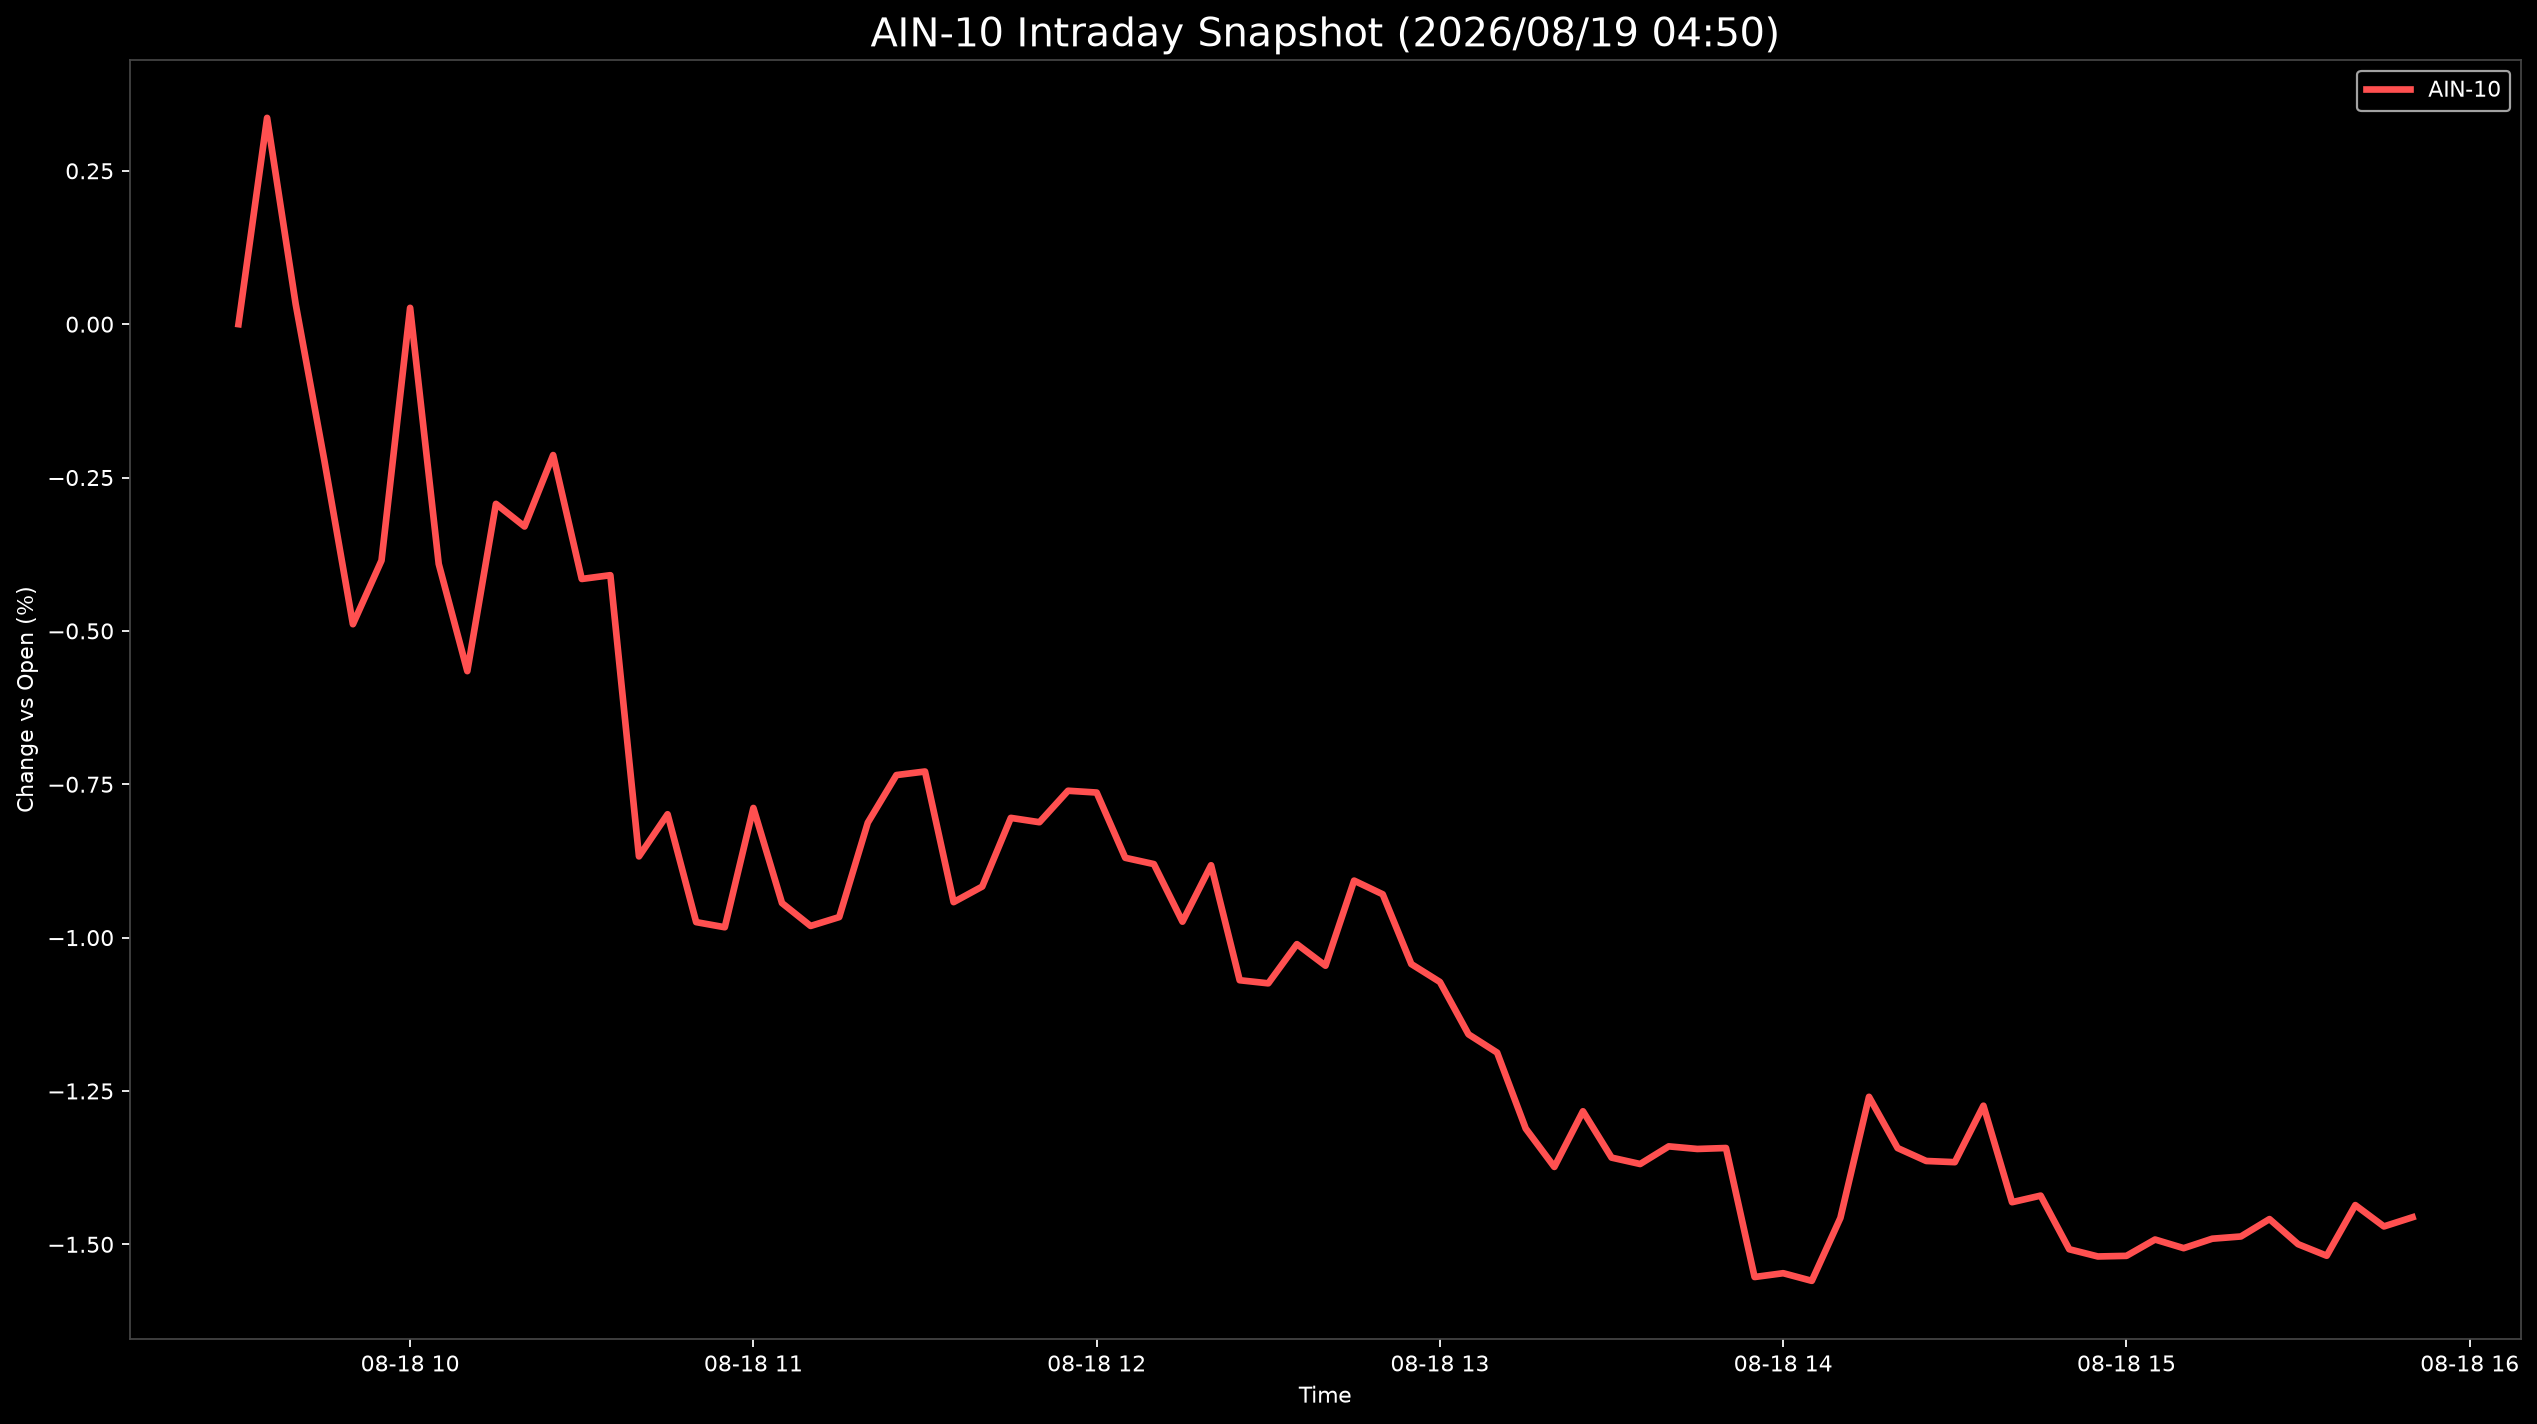

The data file committed next to this chart (first rows):
Datetime, AIN-10
2026-08-18 09:30:00, 0.0
2026-08-18 09:35:00, 0.3363
2026-08-18 09:40:00, 0.03248
2026-08-18 09:45:00, -0.2217
2026-08-18 09:50:00, -0.4891
2026-08-18 09:55:00, -0.3852
2026-08-18 10:00:00, 0.02664
2026-08-18 10:05:00, -0.3908
2026-08-18 10:10:00, -0.5656
2026-08-18 10:15:00, -0.2929
2026-08-18 10:20:00, -0.3298
2026-08-18 10:25:00, -0.2134
2026-08-18 10:30:00, -0.4153
2026-08-18 10:35:00, -0.4092
2026-08-18 10:40:00, -0.8676
2026-08-18 10:45:00, -0.7989
2026-08-18 10:50:00, -0.9747
2026-08-18 10:55:00, -0.9831
2026-08-18 11:00:00, -0.7886
2026-08-18 11:05:00, -0.9437
2026-08-18 11:10:00, -0.981
2026-08-18 11:15:00, -0.9665
2026-08-18 11:20:00, -0.8126
2026-08-18 11:25:00, -0.735
2026-08-18 11:30:00, -0.7292
2026-08-18 11:35:00, -0.9421
2026-08-18 11:40:00, -0.9167
2026-08-18 11:45:00, -0.8048
2026-08-18 11:50:00, -0.8119
2026-08-18 11:55:00, -0.7606
2026-08-18 12:00:00, -0.7635
2026-08-18 12:05:00, -0.8699
2026-08-18 12:10:00, -0.8801
2026-08-18 12:15:00, -0.974
2026-08-18 12:20:00, -0.882
2026-08-18 12:25:00, -1.069
2026-08-18 12:30:00, -1.075
2026-08-18 12:35:00, -1.011
2026-08-18 12:40:00, -1.046
2026-08-18 12:45:00, -0.9071
2026-08-18 12:50:00, -0.9294
2026-08-18 12:55:00, -1.043
2026-08-18 13:00:00, -1.072
2026-08-18 13:05:00, -1.158
2026-08-18 13:10:00, -1.187
2026-08-18 13:15:00, -1.311
2026-08-18 13:20:00, -1.374
2026-08-18 13:25:00, -1.283
2026-08-18 13:30:00, -1.359
2026-08-18 13:35:00, -1.369
2026-08-18 13:40:00, -1.34
2026-08-18 13:45:00, -1.345
2026-08-18 13:50:00, -1.343
2026-08-18 13:55:00, -1.553
2026-08-18 14:00:00, -1.547
2026-08-18 14:05:00, -1.559
2026-08-18 14:10:00, -1.457
2026-08-18 14:15:00, -1.259
2026-08-18 14:20:00, -1.343
2026-08-18 14:25:00, -1.364
... 17 more rows
